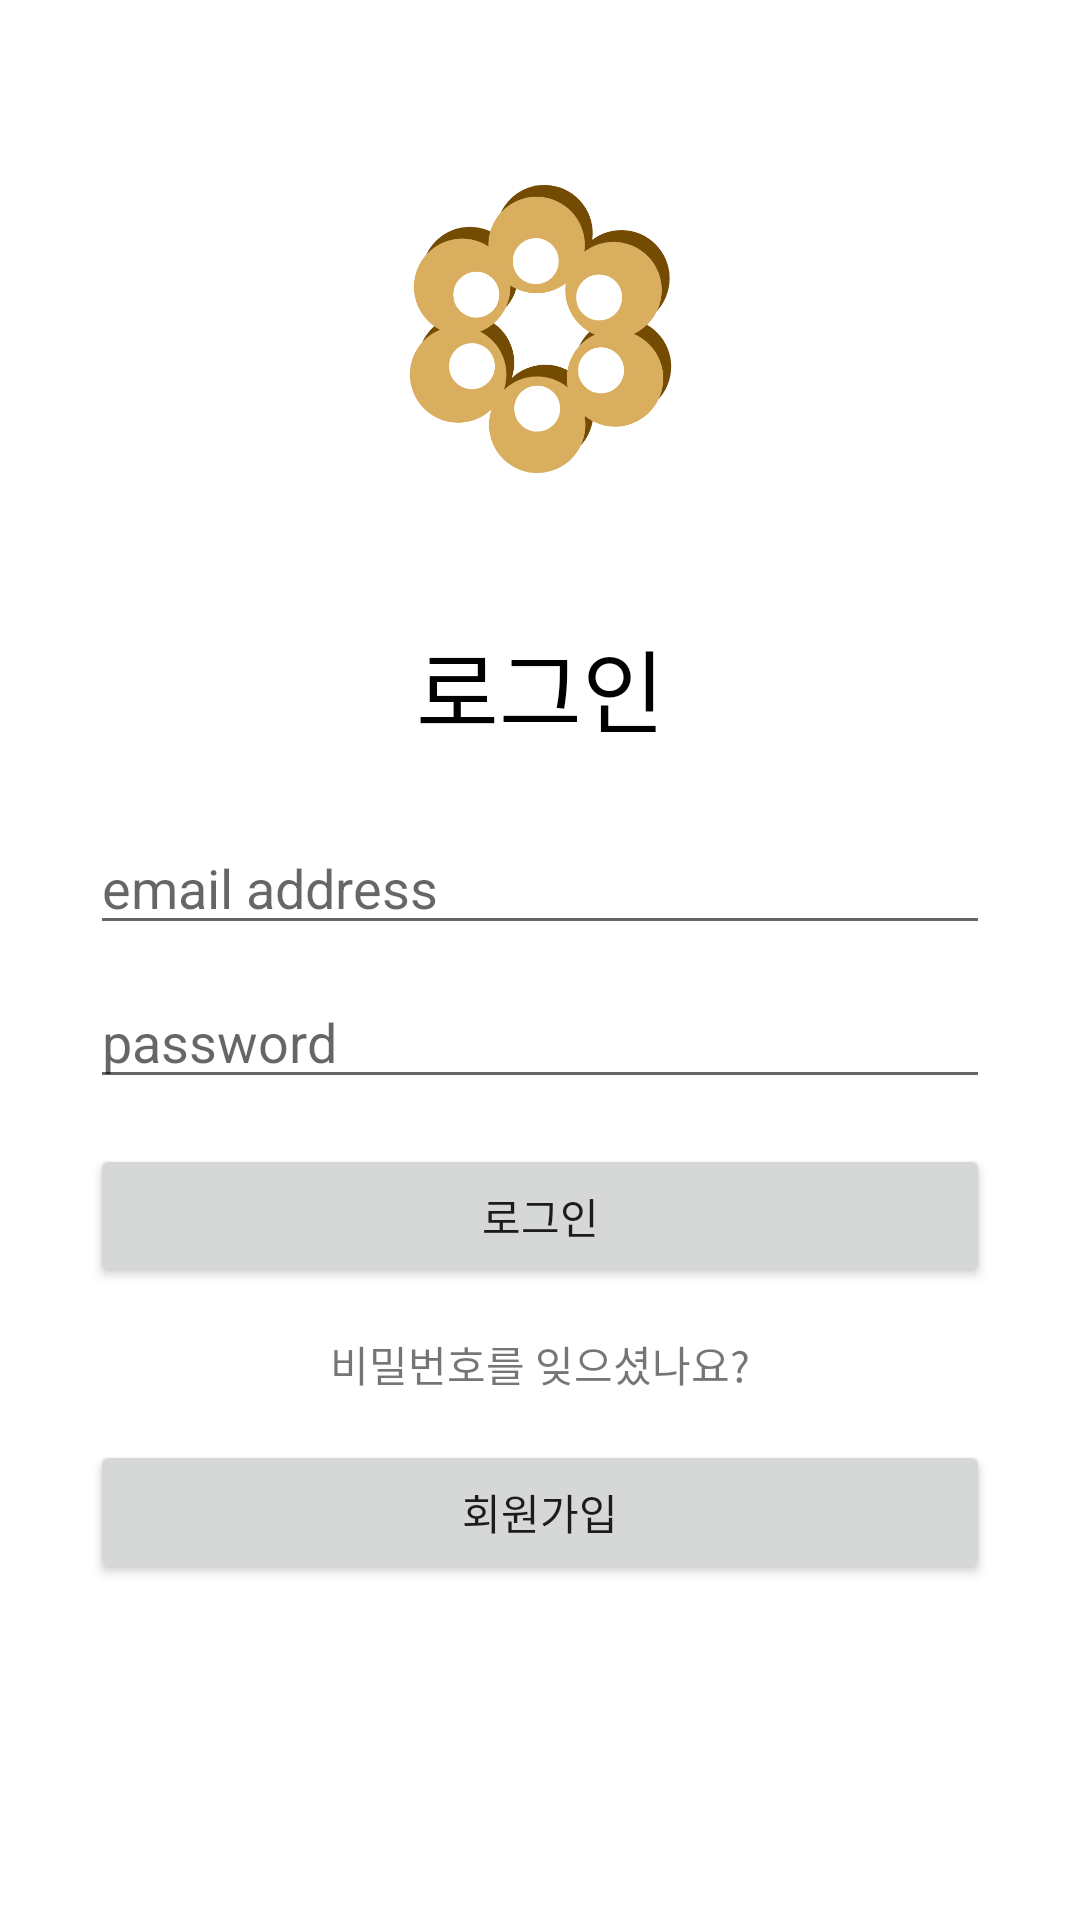

Here is an Android app screen rendered from its layout file. Give the layout XML and the strings, colors and styles it references.
<!-- AndroidManifest.xml: application theme Theme.LottoPredictApp -->
<!-- res/layout/fragment_login.xml -->
<?xml version="1.0" encoding="utf-8"?>
<androidx.constraintlayout.widget.ConstraintLayout xmlns:android="http://schemas.android.com/apk/res/android"
    xmlns:app="http://schemas.android.com/apk/res-auto"
    xmlns:tools="http://schemas.android.com/tools"
    android:layout_width="match_parent"
    android:layout_height="match_parent"
    android:padding="30dp"
    tools:context=".main.view.domain.user.login.LoginFragment">

    <ImageView
        android:id="@+id/loginFragment_iconImageView"
        android:layout_width="100dp"
        android:layout_height="160dp"
        app:layout_constraintEnd_toEndOf="parent"
        app:layout_constraintStart_toStartOf="parent"
        app:layout_constraintTop_toTopOf="parent"
        app:srcCompat="@drawable/lottonut_big" />

    <EditText
        android:id="@+id/loginFragment_emailEditText"
        android:layout_width="0dp"
        android:layout_height="wrap_content"
        android:layout_marginTop="23dp"
        android:ems="10"
        android:hint="email address"
        android:inputType="textEmailAddress"
        app:layout_constraintEnd_toEndOf="parent"
        app:layout_constraintStart_toStartOf="parent"
        app:layout_constraintTop_toBottomOf="@+id/loginFragment_TitleTextView" />

    <EditText
        android:id="@+id/loginFragment_passwordEditText"
        android:layout_width="0dp"
        android:layout_height="wrap_content"
        android:layout_marginTop="10dp"
        android:ems="10"
        android:hint="password"
        android:inputType="textPassword"
        app:layout_constraintEnd_toEndOf="parent"
        app:layout_constraintStart_toStartOf="parent"
        app:layout_constraintTop_toBottomOf="@+id/loginFragment_emailEditText" />

    <TextView
        android:id="@+id/loginFragment_TitleTextView"
        style="@style/maxTitleTextView"
        android:layout_width="wrap_content"
        android:layout_height="wrap_content"
        android:layout_marginTop="17dp"
        android:text="로그인"
        app:layout_constraintEnd_toEndOf="parent"
        app:layout_constraintStart_toStartOf="parent"
        app:layout_constraintTop_toBottomOf="@+id/loginFragment_iconImageView" />

    <Button
        android:id="@+id/loginFragment_loginButton"
        android:layout_width="0dp"
        android:layout_height="wrap_content"
        android:layout_marginTop="15dp"
        android:text="로그인"
        app:layout_constraintEnd_toEndOf="parent"
        app:layout_constraintStart_toStartOf="parent"
        app:layout_constraintTop_toBottomOf="@+id/loginFragment_passwordEditText" />

    <Button
        android:id="@+id/loginFragment_registerButton"
        android:layout_width="0dp"
        android:layout_height="wrap_content"
        android:layout_marginTop="15dp"
        android:text="회원가입"
        app:layout_constraintEnd_toEndOf="parent"
        app:layout_constraintStart_toStartOf="parent"
        app:layout_constraintTop_toBottomOf="@+id/loginFragment_forgetPasswordTextView" />

    <TextView
        android:id="@+id/loginFragment_forgetPasswordTextView"
        android:layout_width="wrap_content"
        android:layout_height="wrap_content"
        android:layout_marginTop="15dp"
        android:text="비밀번호를 잊으셨나요?"
        app:layout_constraintEnd_toEndOf="parent"
        app:layout_constraintStart_toStartOf="parent"
        app:layout_constraintTop_toBottomOf="@+id/loginFragment_loginButton" />


</androidx.constraintlayout.widget.ConstraintLayout>
<!-- resources referenced by this layout -->
<resources>
  <!-- drawable lottonut_big: png bitmap (drawable, 51766 bytes) -->
  <style name="maxTitleTextView">
          <item name="android:textSize">30sp</item>
          <item name="android:textColor">@color/black</item>
      </style>
  <style name="Theme.LottoPredictApp" parent="Theme.MaterialComponents.DayNight.NoActionBar">
          <item name="colorPrimary">@color/purple_500</item>
          <item name="colorPrimaryVariant">@color/purple_700</item>
          <item name="colorOnPrimary">@color/white</item>
          <item name="colorSecondary">@color/teal_200</item>
          <item name="colorSecondaryVariant">@color/teal_700</item>
          <item name="colorOnSecondary">@color/black</item>
          <item name="android:statusBarColor" tools:targetApi="l">?attr/colorPrimaryVariant</item>
      </style>
  <color name="black">#FF000000</color>
  <color name="purple_500">#FF6200EE</color>
  <color name="purple_700">#FF3700B3</color>
  <color name="white">#FFFFFFFF</color>
  <color name="teal_200">#FF03DAC5</color>
  <color name="teal_700">#FF018786</color>
</resources>
